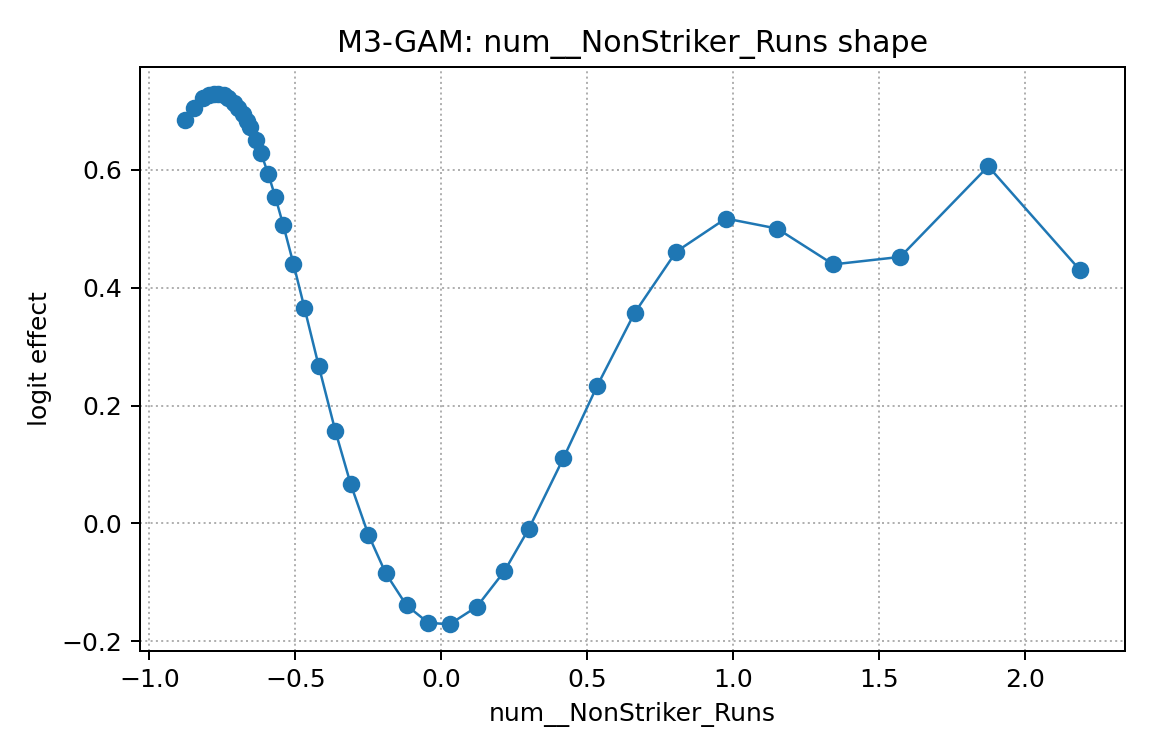

Data behind this chart, as committed beside it:
x, effect
-0.8786, 0.6838
-0.8485, 0.7053
-0.8156, 0.7211
-0.7948, 0.7269
-0.7781, 0.7291
-0.7645, 0.7292
-0.7434, 0.7263
-0.729, 0.7223
-0.7099, 0.7142
-0.6951, 0.7057
-0.6794, 0.6945
-0.666, 0.6832
-0.6554, 0.6732
-0.6349, 0.6507
-0.6169, 0.6278
-0.5924, 0.5926
-0.5684, 0.554
-0.5409, 0.5059
-0.5063, 0.4407
-0.4686, 0.3659
-0.4199, 0.2678
-0.3625, 0.1566
-0.3102, 0.06681
-0.2496, -0.01902
-0.1898, -0.08492
-0.1187, -0.1392
-0.04428, -0.1687
0.02876, -0.1714
0.1222, -0.1415
0.2167, -0.08121
0.3008, -0.008803
0.4189, 0.1106
0.5342, 0.2329
0.6626, 0.3569
0.8054, 0.4611
0.9754, 0.5174
1.151, 0.5003
1.344, 0.4395
1.573, 0.4523
1.875, 0.606
2.19, 0.4294
